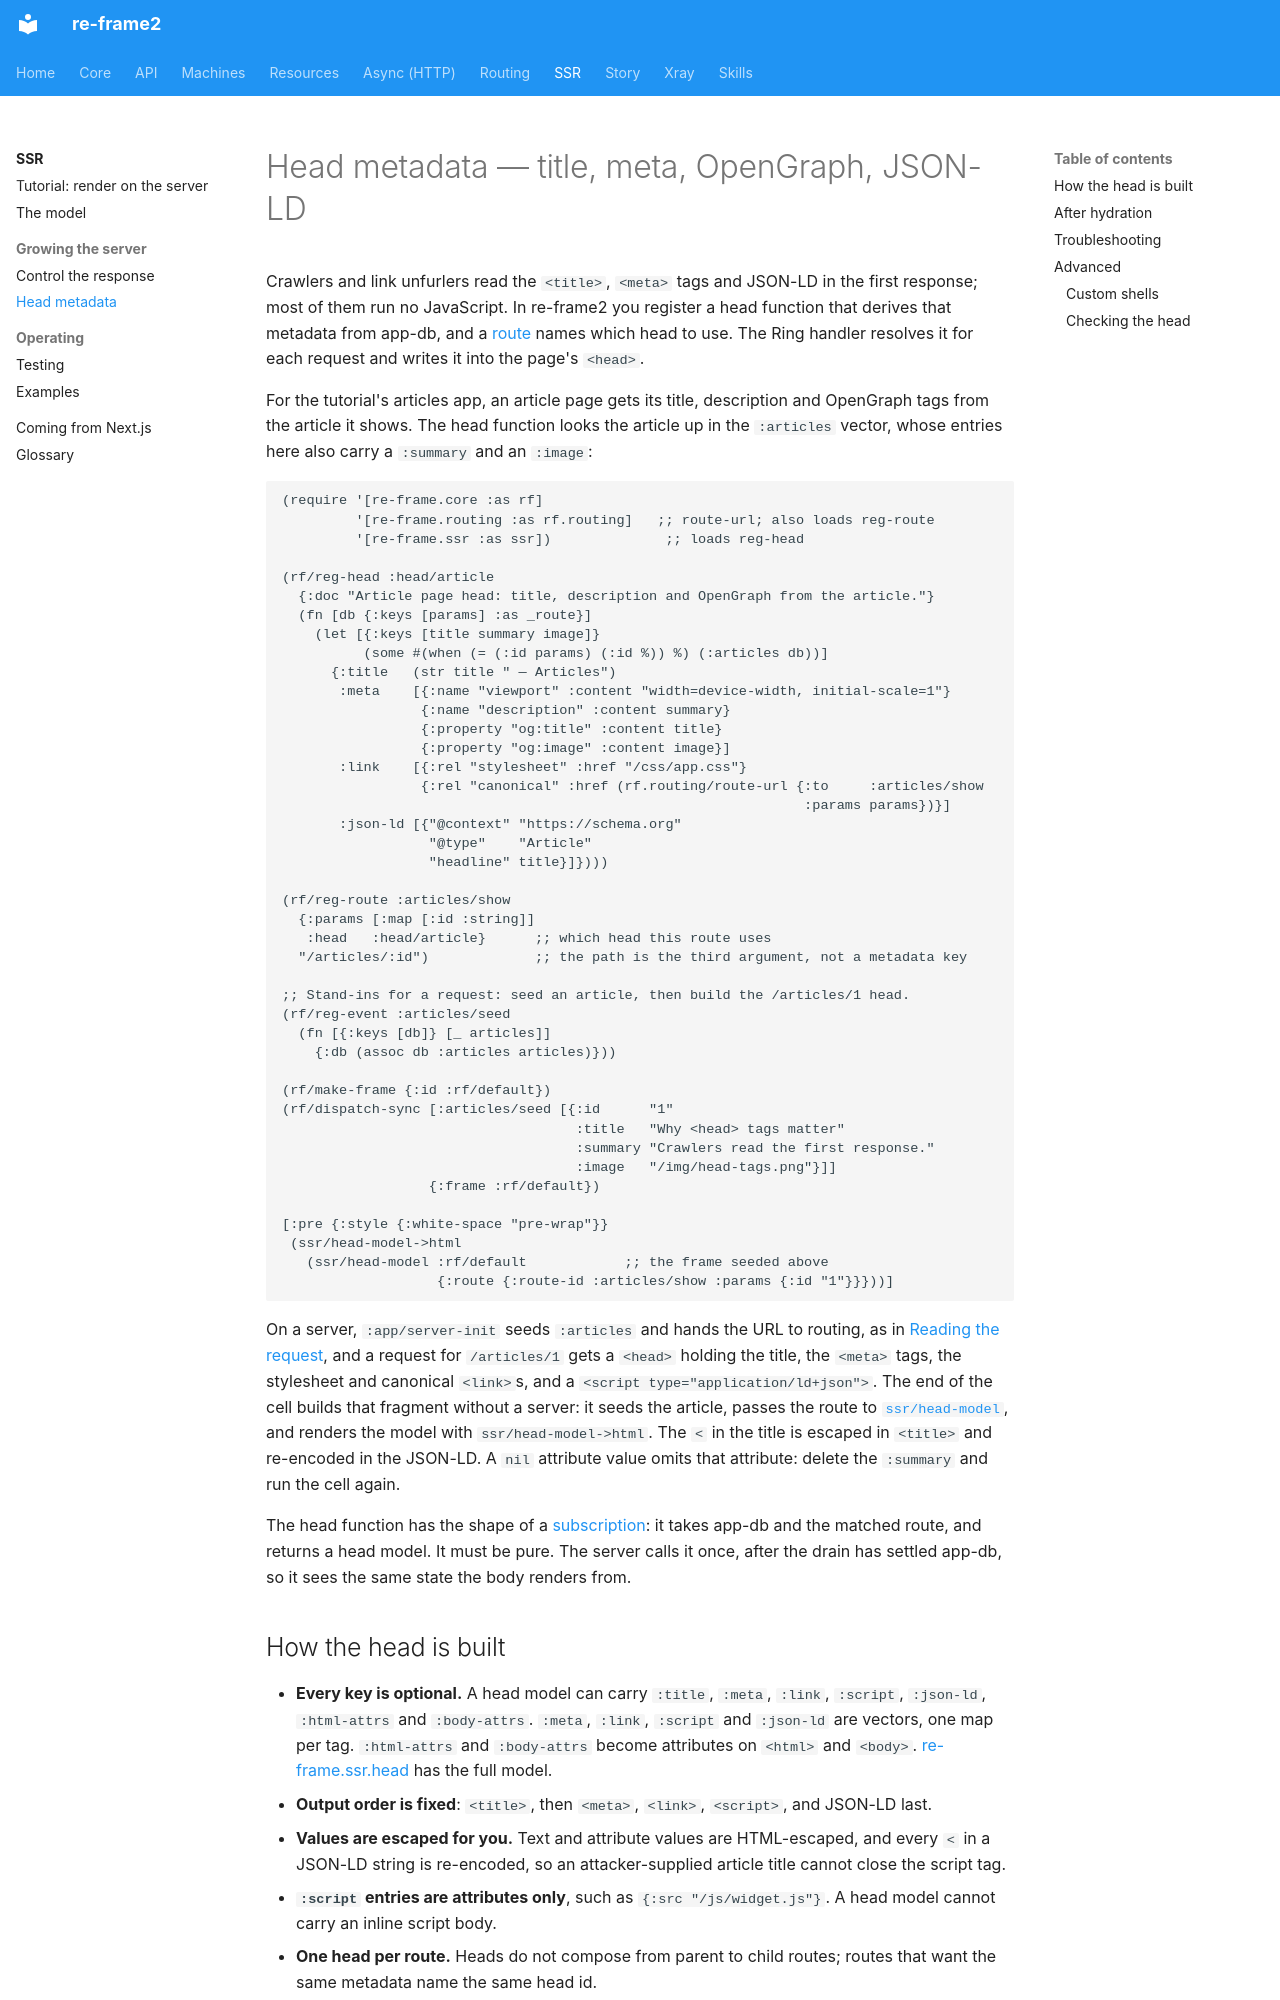

repository: day8/re-frame2 · page: ssr/head/index.html · generator: mkdocs

# Head metadata — title, meta, OpenGraph, JSON-LD

Crawlers and link unfurlers read the `<title>`, `<meta>` tags and JSON-LD in the first
response; most of them run no JavaScript. In re-frame2 you register a head function
that derives that metadata from app-db, and a [route](../routing/concepts.md) names
which head to use. The Ring handler resolves it for each request and writes it into
the page's `<head>`.

For the tutorial's articles app, an article page gets its title, description and
OpenGraph tags from the article it shows. The head function looks the article up in
the `:articles` vector, whose entries here also carry a `:summary` and an `:image`:

```cljs-rf2
(require '[re-frame.core :as rf]
         '[re-frame.routing :as rf.routing]   ;; route-url; also loads reg-route
         '[re-frame.ssr :as ssr])              ;; loads reg-head

(rf/reg-head :head/article
  {:doc "Article page head: title, description and OpenGraph from the article."}
  (fn [db {:keys [params] :as _route}]
    (let [{:keys [title summary image]}
          (some #(when (= (:id params) (:id %)) %) (:articles db))]
      {:title   (str title " — Articles")
       :meta    [{:name "viewport" :content "width=device-width, initial-scale=1"}
                 {:name "description" :content summary}
                 {:property "og:title" :content title}
                 {:property "og:image" :content image}]
       :link    [{:rel "stylesheet" :href "/css/app.css"}
                 {:rel "canonical" :href (rf.routing/route-url {:to     :articles/show
                                                                :params params})}]
       :json-ld [{"@context" "https://schema.org"
                  "@type"    "Article"
                  "headline" title}]})))

(rf/reg-route :articles/show
  {:params [:map [:id :string]]
   :head   :head/article}      ;; which head this route uses
  "/articles/:id")             ;; the path is the third argument, not a metadata key

;; Stand-ins for a request: seed an article, then build the /articles/1 head.
(rf/reg-event :articles/seed
  (fn [{:keys [db]} [_ articles]]
    {:db (assoc db :articles articles)}))

(rf/make-frame {:id :rf/default})
(rf/dispatch-sync [:articles/seed [{:id      "1"
                                    :title   "Why <head> tags matter"
                                    :summary "Crawlers read the first response."
                                    :image   "/img/head-tags.png"}]]
                  {:frame :rf/default})

[:pre {:style {:white-space "pre-wrap"}}
 (ssr/head-model->html
   (ssr/head-model :rf/default            ;; the frame seeded above
                   {:route {:route-id :articles/show :params {:id "1"}}}))]
```

On a server, `:app/server-init` seeds `:articles` and hands the URL to routing, as in
[Reading the request](concepts.md#reading-the-request), and a request for `/articles/1`
gets a `<head>` holding the title, the `<meta>` tags, the stylesheet and canonical
`<link>`s, and a `<script type="application/ld+json">`. The end of the cell builds that
fragment without a server: it seeds the article, passes the route to
[`ssr/head-model`](../api/re-frame.ssr.head.md#head-model), and renders the model with
`ssr/head-model->html`. The `<` in the title is escaped in `<title>` and re-encoded in
the JSON-LD. A `nil` attribute value omits that attribute: delete the `:summary` and run
the cell again.

The head function has the shape of a [subscription](../core/glossary.md#subscription):
it takes app-db and the matched route, and returns a head model. It must be pure. The
server calls it once, after the drain has settled app-db, so it sees the same state
the body renders from.
